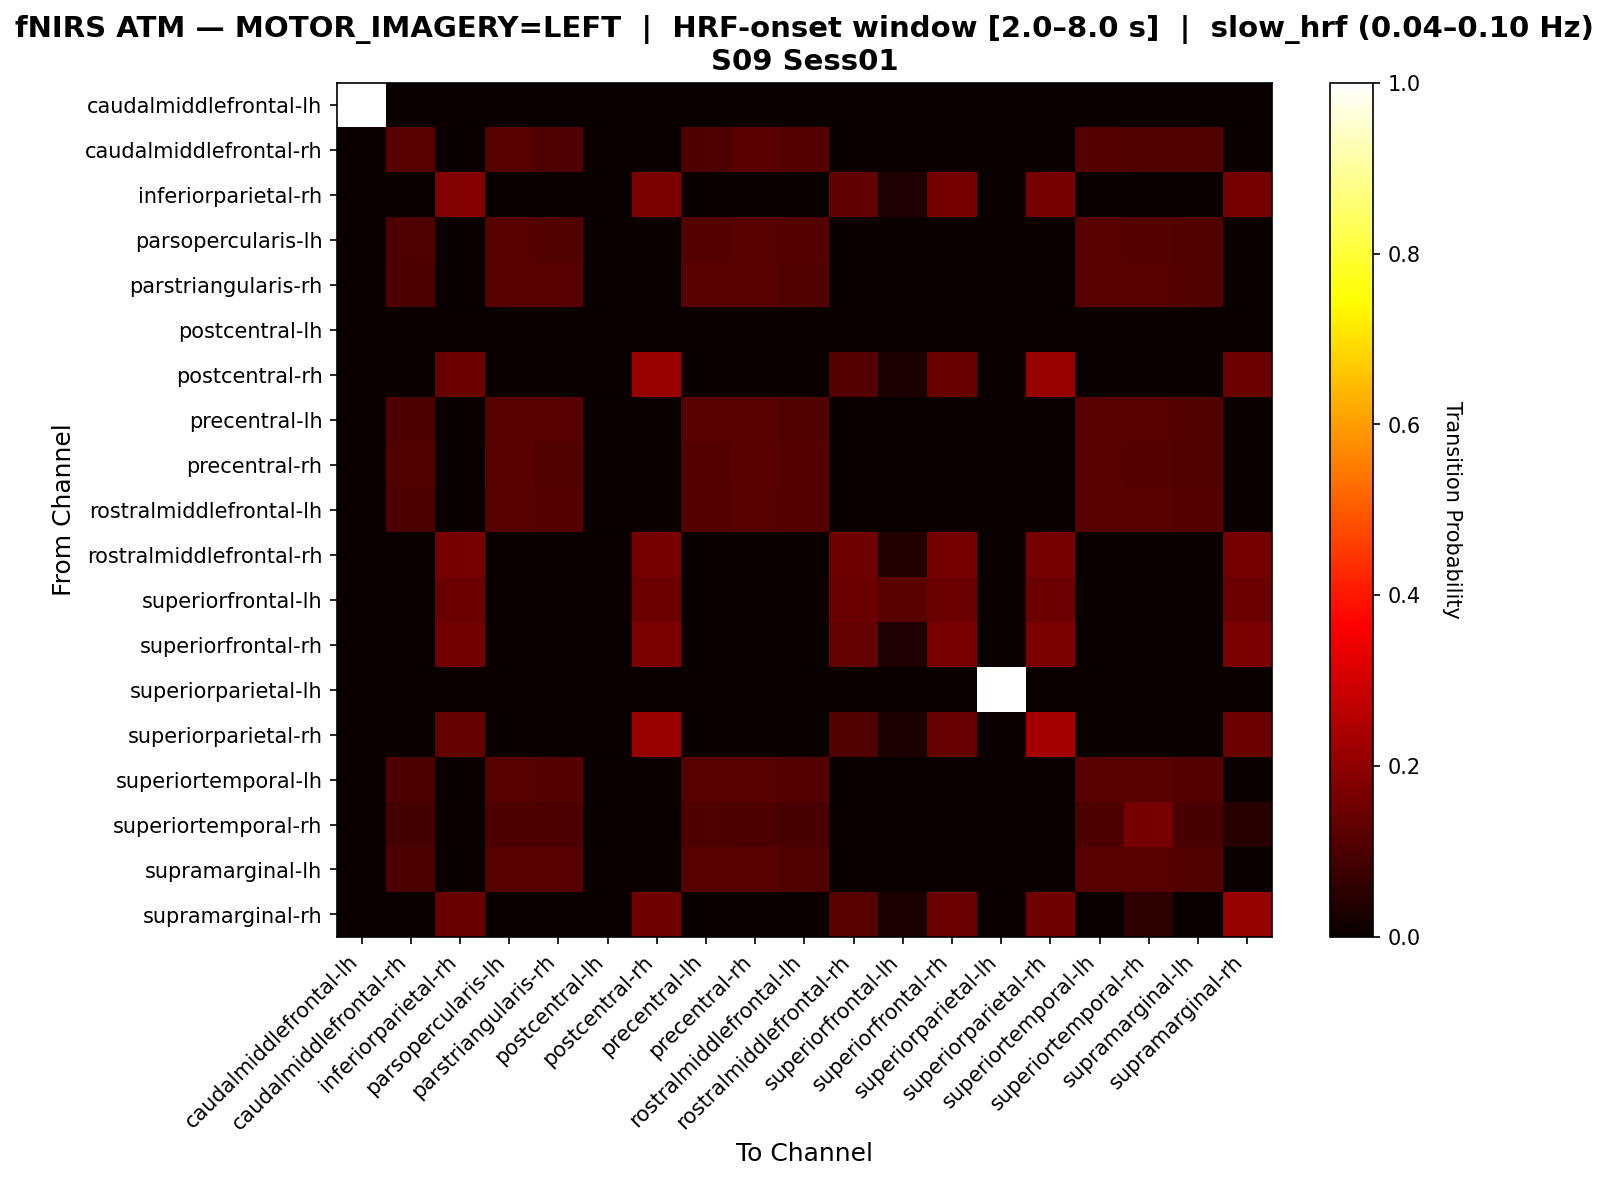

The file beside this chart, header and first rows:
, caudalmiddlefrontal-lh, caudalmiddlefrontal-rh, inferiorparietal-rh, parsopercularis-lh, parstriangularis-rh, postcentral-lh, postcentral-rh, precentral-lh, precentral-rh, rostralmiddlefrontal-lh, rostralmiddlefrontal-rh, superiorfrontal-lh, superiorfrontal-rh, superiorparietal-lh, superiorparietal-rh, superiortemporal-lh, superiortemporal-rh, supramarginal-lh, supramarginal-rh
caudalmiddlefrontal-lh, 1.0, 0.0, 0.0, 0.0, 0.0, 0.0, 0.0, 0.0, 0.0, 0.0, 0.0, 0.0, 0.0, 0.0, 0.0, 0.0, 0.0, 0.0, 0.0
caudalmiddlefrontal-rh, 0.0, 0.1168, 0.0, 0.1168, 0.1028, 0.0, 0.0, 0.1028, 0.1215, 0.1121, 0.0, 0.0, 0.0, 0.0, 0.0, 0.1121, 0.1075, 0.1075, 0.0
inferiorparietal-rh, 0.0, 0.0, 0.1812, 0.0, 0.0, 0.0, 0.1688, 0.0, 0.0, 0.0, 0.1313, 0.03125, 0.1625, 0.0, 0.1625, 0.0, 0.0, 0.0, 0.1625
parsopercularis-lh, 0.0, 0.1027, 0.0, 0.1161, 0.1071, 0.0, 0.0, 0.1116, 0.1161, 0.1116, 0.0, 0.0, 0.0, 0.0, 0.0, 0.1161, 0.1116, 0.1071, 0.0
parstriangularis-rh, 0.0, 0.09852, 0.0, 0.1133, 0.1133, 0.0, 0.0, 0.1182, 0.1133, 0.1084, 0.0, 0.0, 0.0, 0.0, 0.0, 0.1133, 0.1133, 0.1084, 0.0
postcentral-lh, 0.0, 0.0, 0.0, 0.0, 0.0, 0.0, 0.0, 0.0, 0.0, 0.0, 0.0, 0.0, 0.0, 0.0, 0.0, 0.0, 0.0, 0.0, 0.0
postcentral-rh, 0.0, 0.0, 0.1466, 0.0, 0.0, 0.0, 0.2147, 0.0, 0.0, 0.0, 0.1099, 0.02618, 0.1414, 0.0, 0.2147, 0.0, 0.0, 0.0, 0.1466
precentral-lh, 0.0, 0.09852, 0.0, 0.1133, 0.1133, 0.0, 0.0, 0.1182, 0.1133, 0.1084, 0.0, 0.0, 0.0, 0.0, 0.0, 0.1133, 0.1133, 0.1084, 0.0
precentral-rh, 0.0, 0.1057, 0.0, 0.1189, 0.1057, 0.0, 0.0, 0.1101, 0.1189, 0.1101, 0.0, 0.0, 0.0, 0.0, 0.0, 0.1145, 0.1101, 0.1057, 0.0
rostralmiddlefrontal-lh, 0.0, 0.1009, 0.0, 0.1147, 0.1101, 0.0, 0.0, 0.1101, 0.1147, 0.1101, 0.0, 0.0, 0.0, 0.0, 0.0, 0.1147, 0.1147, 0.1101, 0.0
rostralmiddlefrontal-rh, 0.0, 0.0, 0.1615, 0.0, 0.0, 0.0, 0.1615, 0.0, 0.0, 0.0, 0.1538, 0.03846, 0.1615, 0.0, 0.1615, 0.0, 0.0, 0.0, 0.1615
superiorfrontal-lh, 0.0, 0.0, 0.1471, 0.0, 0.0, 0.0, 0.1471, 0.0, 0.0, 0.0, 0.1471, 0.1176, 0.1471, 0.0, 0.1471, 0.0, 0.0, 0.0, 0.1471
superiorfrontal-rh, 0.0, 0.0, 0.1582, 0.0, 0.0, 0.0, 0.1709, 0.0, 0.0, 0.0, 0.1329, 0.03165, 0.1646, 0.0, 0.1709, 0.0, 0.0, 0.0, 0.1709
superiorparietal-lh, 0.0, 0.0, 0.0, 0.0, 0.0, 0.0, 0.0, 0.0, 0.0, 0.0, 0.0, 0.0, 0.0, 1.0, 0.0, 0.0, 0.0, 0.0, 0.0
superiorparietal-rh, 0.0, 0.0, 0.1347, 0.0, 0.0, 0.0, 0.2124, 0.0, 0.0, 0.0, 0.1088, 0.02591, 0.1399, 0.0, 0.2332, 0.0, 0.0, 0.0, 0.1451
superiortemporal-lh, 0.0, 0.1005, 0.0, 0.1142, 0.1096, 0.0, 0.0, 0.1142, 0.1142, 0.1096, 0.0, 0.0, 0.0, 0.0, 0.0, 0.1142, 0.1142, 0.1096, 0.0
superiortemporal-rh, 0.0, 0.08824, 0.0, 0.1008, 0.1008, 0.0, 0.0, 0.105, 0.1008, 0.09664, 0.0, 0.0, 0.0, 0.0, 0.0, 0.1008, 0.1639, 0.09664, 0.04622
supramarginal-lh, 0.0, 0.09953, 0.0, 0.1137, 0.1137, 0.0, 0.0, 0.1137, 0.1137, 0.109, 0.0, 0.0, 0.0, 0.0, 0.0, 0.1137, 0.1137, 0.109, 0.0
supramarginal-rh, 0.0, 0.0, 0.1421, 0.0, 0.0, 0.0, 0.153, 0.0, 0.0, 0.0, 0.1148, 0.02732, 0.1475, 0.0, 0.153, 0.0, 0.05464, 0.0, 0.2077
